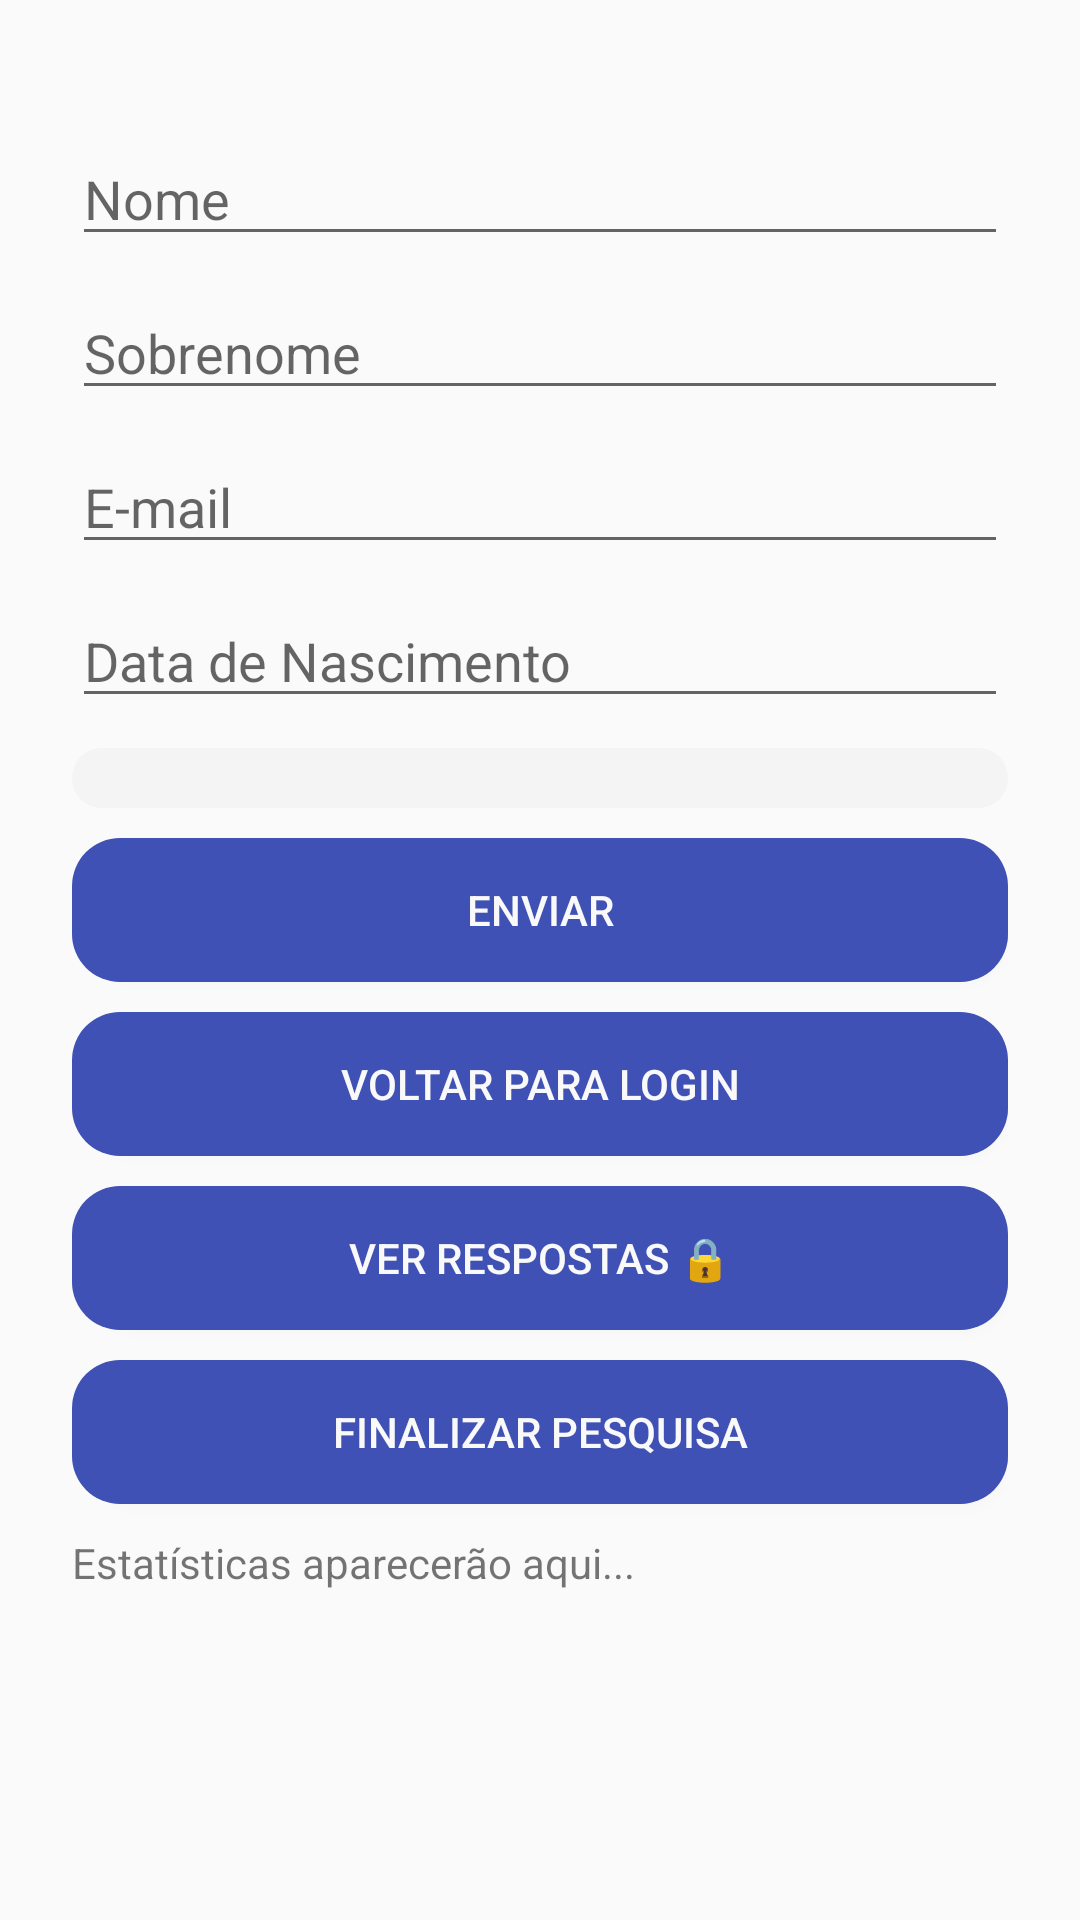

Reconstruct the res/layout file that produces this screen, plus the resources it refers to.
<!-- AndroidManifest.xml: application theme Theme.AppCompat.Light.NoActionBar -->
<!-- res/layout/activity_pesquisa.xml -->
<?xml version="1.0" encoding="utf-8"?>
<ScrollView xmlns:android="http://schemas.android.com/apk/res/android"
    android:layout_width="match_parent"
    android:layout_height="match_parent">

    <LinearLayout
        android:orientation="vertical"
        android:padding="24dp"
        android:layout_width="match_parent"
        android:layout_height="wrap_content">

        <EditText
            android:id="@+id/edtNome"
            android:layout_width="match_parent"
            android:layout_height="wrap_content"
            android:layout_marginTop="20dp"
            android:hint="Nome" />

        <EditText
            android:id="@+id/edtSobrenome"
            android:layout_width="match_parent"
            android:layout_height="wrap_content"
            android:layout_marginTop="10dp"
            android:hint="Sobrenome" />

        <EditText
            android:id="@+id/edtEmail"
            android:layout_width="match_parent"
            android:layout_height="wrap_content"
            android:layout_marginTop="10dp"
            android:hint="E-mail"
            android:inputType="textEmailAddress" />

        <EditText
            android:id="@+id/edtNascimento"
            android:layout_width="match_parent"
            android:layout_height="wrap_content"
            android:layout_marginTop="10dp"
            android:hint="Data de Nascimento"
            android:inputType="date" />

        <Spinner
            android:id="@+id/spnEsporte"
            android:layout_width="match_parent"
            android:layout_height="wrap_content"
            android:layout_marginTop="10dp"
            android:background="@drawable/backgroun_gray"
            android:padding="10dp" />

        <Button
            android:id="@+id/btnEnviar"
            android:layout_width="match_parent"
            android:layout_height="wrap_content"
            android:layout_marginTop="10dp"
            android:background="@drawable/btn_blue"
            android:text="Enviar"
            android:textColor="#F9F9F9" />

        <Button
            android:id="@+id/btnVoltarLogin"
            android:layout_width="match_parent"
            android:layout_height="wrap_content"
            android:layout_marginTop="10dp"
            android:background="@drawable/btn_blue"
            android:text="Voltar para Login"
            android:textColor="#F9F9F9" />

        <Button
            android:id="@+id/btnVerRespostas"
            android:layout_width="match_parent"
            android:layout_height="wrap_content"
            android:layout_marginTop="10dp"
            android:background="@drawable/btn_blue"
            android:text="Ver respostas 🔒"
            android:textColor="#F9F9F9" />

        <Button
            android:id="@+id/btnFinalizar"
            android:layout_width="match_parent"
            android:layout_height="wrap_content"
            android:layout_marginTop="10dp"
            android:background="@drawable/btn_blue"
            android:text="Finalizar Pesquisa"
            android:textColor="#F9F9F9" />


        <TextView
            android:id="@+id/txtEstatisticas"
            android:layout_width="match_parent"
            android:layout_height="wrap_content"
            android:layout_marginTop="10dp"
            android:text="Estatísticas aparecerão aqui..." />
    </LinearLayout>
</ScrollView>
<!-- resources referenced by this layout -->
<resources>
  <!-- drawable backgroun_gray (drawable) -->
  <?xml version="1.0" encoding="utf-8"?>
  <shape xmlns:android="http://schemas.android.com/apk/res/android"
      android:shape="rectangle">
  
      <solid android:color="#F4F4F4"/> 
  
      <corners android:radius="12dp"/> 
  
  </shape>
  <!-- drawable btn_blue (drawable) -->
  <?xml version="1.0" encoding="utf-8"?>
  <selector xmlns:android="http://schemas.android.com/apk/res/android">
  
      
      <item android:state_pressed="true">
          <layer-list>
  
              
              <item android:top="8dp" android:left="8dp">
                  <shape android:shape="rectangle">
                      <solid android:color="#1A000000"/> 
                      <corners android:radius="16dp"/>
                  </shape>
              </item>
  
              
              <item android:top="4dp" android:left="4dp">
                  <shape android:shape="rectangle">
                      <solid android:color="#26000000"/> 
                      <corners android:radius="16dp"/>
                  </shape>
              </item>
  
              
              <item>
                  <shape android:shape="rectangle">
                      <solid android:color="#303C83"/> 
                      <corners android:radius="16dp"/>
                  </shape>
              </item>
          </layer-list>
      </item>
  
      
      <item>
          <layer-list>
  
              
              <item android:top="8dp" android:left="8dp">
                  <shape android:shape="rectangle">
                      <solid android:color="#1A000000"/> 
                      <corners android:radius="16dp"/>
                  </shape>
              </item>
  
              
              <item android:top="4dp" android:left="4dp">
                  <shape android:shape="rectangle">
                      <solid android:color="#26000000"/> 
                      <corners android:radius="16dp"/>
                  </shape>
              </item>
  
              
              <item>
                  <shape android:shape="rectangle">
                      <solid android:color="#3F51B5"/> 
                      <corners android:radius="16dp"/>
                  </shape>
              </item>
          </layer-list>
      </item>
  
  </selector>
</resources>
